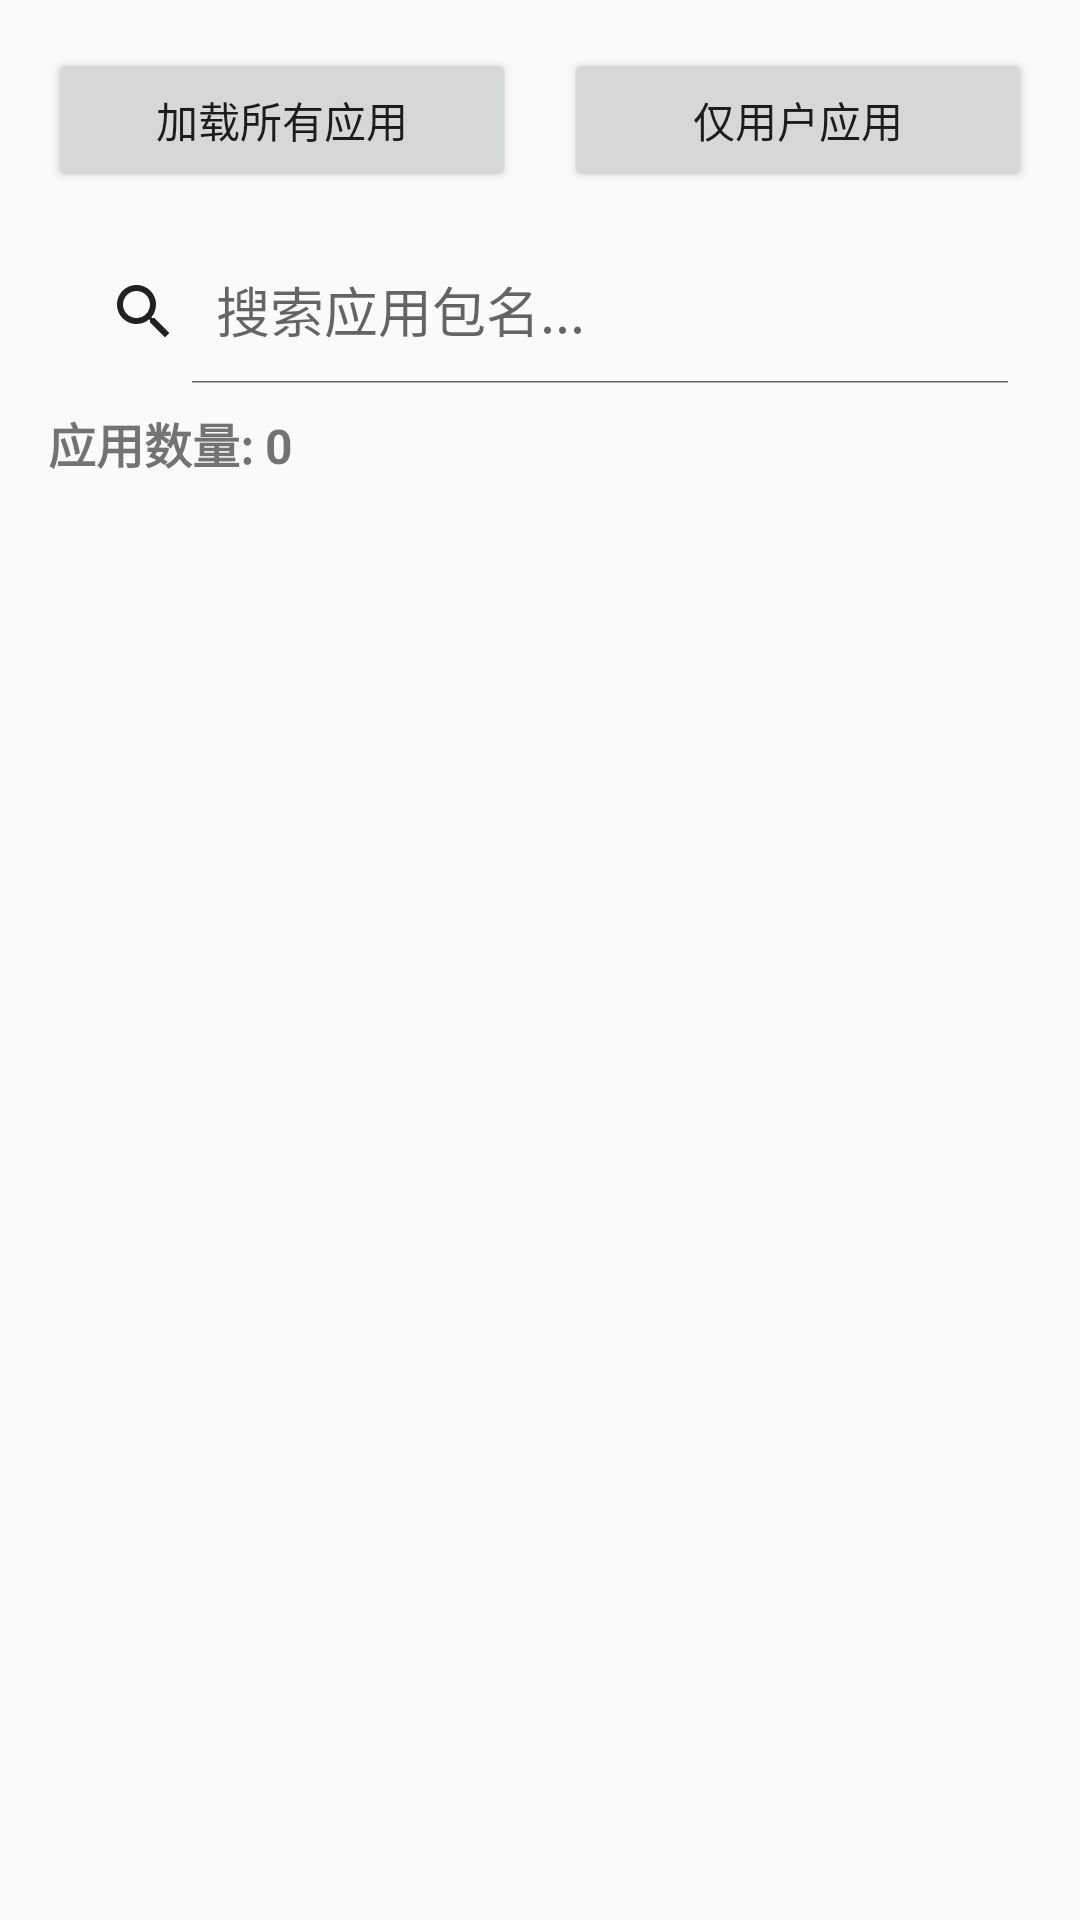

The Android layout XML behind this screen, and the referenced resources:
<!-- AndroidManifest.xml: activity theme Theme.QQInterceptor_Demo -->
<!-- res/layout/activity_main.xml -->
<?xml version="1.0" encoding="utf-8"?>
<LinearLayout xmlns:android="http://schemas.android.com/apk/res/android"
    xmlns:app="http://schemas.android.com/apk/res-auto"
    xmlns:tools="http://schemas.android.com/tools"
    android:layout_width="match_parent"
    android:layout_height="match_parent"
    android:orientation="vertical"
    android:padding="16dp"
    tools:context=".MainActivity">

    <LinearLayout
        android:layout_width="match_parent"
        android:layout_height="wrap_content"
        android:orientation="horizontal"
        android:layout_marginBottom="16dp">

        <Button
            android:id="@+id/btnLoadApps"
            android:layout_width="0dp"
            android:layout_height="wrap_content"
            android:layout_weight="1"
            android:layout_marginEnd="8dp"
            android:text="加载所有应用"
            android:textSize="14sp" />

        <Button
            android:id="@+id/btnLoadUserApps"
            android:layout_width="0dp"
            android:layout_height="wrap_content"
            android:layout_weight="1"
            android:layout_marginStart="8dp"
            android:text="仅用户应用"
            android:textSize="14sp" />

    </LinearLayout>

    <androidx.appcompat.widget.SearchView
        android:id="@+id/searchView"
        android:layout_width="match_parent"
        android:layout_height="wrap_content"
        android:layout_marginBottom="8dp"
        app:queryHint="搜索应用包名..."
        app:iconifiedByDefault="false"
        app:closeIcon="@drawable/ic_close"
        app:searchIcon="@drawable/ic_search" />

    <TextView
        android:id="@+id/tvAppCount"
        android:layout_width="match_parent"
        android:layout_height="wrap_content"
        android:layout_marginBottom="8dp"
        android:text="应用数量: 0"
        android:textSize="16sp"
        android:textStyle="bold" />

    <androidx.recyclerview.widget.RecyclerView
        android:id="@+id/recyclerView"
        android:layout_width="match_parent"
        android:layout_height="0dp"
        android:layout_weight="1"
        app:layoutManager="androidx.recyclerview.widget.LinearLayoutManager" />

    <ProgressBar
        android:id="@+id/progressBar"
        style="?android:attr/progressBarStyleLarge"
        android:layout_width="wrap_content"
        android:layout_height="wrap_content"
        android:layout_gravity="center"
        android:visibility="gone" />

</LinearLayout>
<!-- resources referenced by this layout -->
<resources>
  <!-- drawable ic_close (drawable) -->
  <?xml version="1.0" encoding="utf-8"?>
  <vector xmlns:android="http://schemas.android.com/apk/res/android"
      android:width="24dp"
      android:height="24dp"
      android:viewportWidth="24"
      android:viewportHeight="24"
      android:tint="?android:attr/textColorPrimary">
      <path
          android:fillColor="@android:color/white"
          android:pathData="M19,6.41L17.59,5 12,10.59 6.41,5 5,6.41 10.59,12 5,17.59 6.41,19 12,13.41 17.59,19 19,17.59 13.41,12z"/>
  </vector>
  <!-- drawable ic_search (drawable) -->
  <?xml version="1.0" encoding="utf-8"?>
  <vector xmlns:android="http://schemas.android.com/apk/res/android"
      android:width="24dp"
      android:height="24dp"
      android:viewportWidth="24"
      android:viewportHeight="24"
      android:tint="?android:attr/textColorPrimary">
      <path
          android:fillColor="@android:color/white"
          android:pathData="M15.5,14h-0.79l-0.28,-0.27C15.41,12.59 16,11.11 16,9.5 16,5.91 13.09,3 9.5,3S3,5.91 3,9.5 5.91,16 9.5,16c1.61,0 3.09,-0.59 4.23,-1.57l0.27,0.28v0.79l5,4.99L20.49,19l-4.99,-5zM9.5,14C7.01,14 5,11.99 5,9.5S7.01,5 9.5,5 14,7.01 14,9.5 11.99,14 9.5,14z"/>
  </vector>
  <style name="Theme.QQInterceptor_Demo" parent="Theme.AppCompat.Light.NoActionBar" />
</resources>
